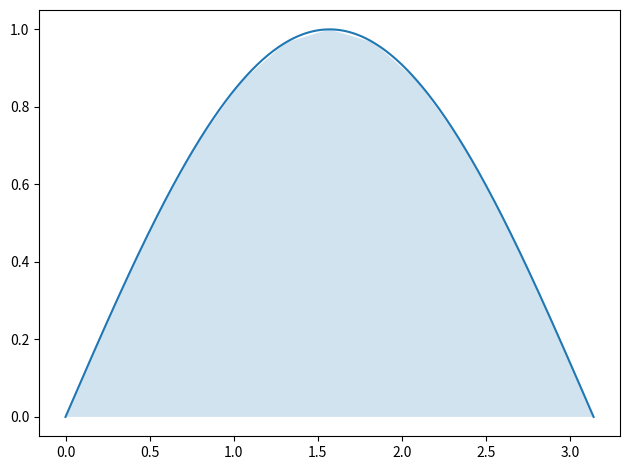

The script that saved this image:
import math
import numpy as np
import matplotlib.pyplot as plt

def table(h, r):
    w=[max(len(str(h[i])),*(len(str(row[i])) for row in r)) for i in range(len(h))]
    print(" | ".join(str(h[i]).ljust(w[i]) for i in range(len(h))))
    print("-+-".join("-"*w[i] for i in range(len(h))))
    for row in r:
        print(" | ".join(str(row[i]).ljust(w[i]) for i in range(len(h))))

f=lambda x:math.sin(x)
a,b=0.0,math.pi
n=12
h=(b-a)/n
xs=[a+i*h for i in range(n+1)]
ys=[f(x) for x in xs]
rows=[[i,f"{xs[i]:.6f}",f"{ys[i]:.6f}"] for i in range(n+1)]
I=ys[0]+ys[-1]
I+=3*sum(ys[i] for i in range(1,n) if i%3!=0)
I+=2*sum(ys[i] for i in range(3,n,3))
I*=3*h/8
table(["i","x","f(x)"],rows)
print(f"I = {I:.6f}")
t=np.linspace(a,b,400)
plt.plot(t,[f(v) for v in t])
plt.fill_between(xs,ys,alpha=0.2)
plt.tight_layout()
plt.show()
